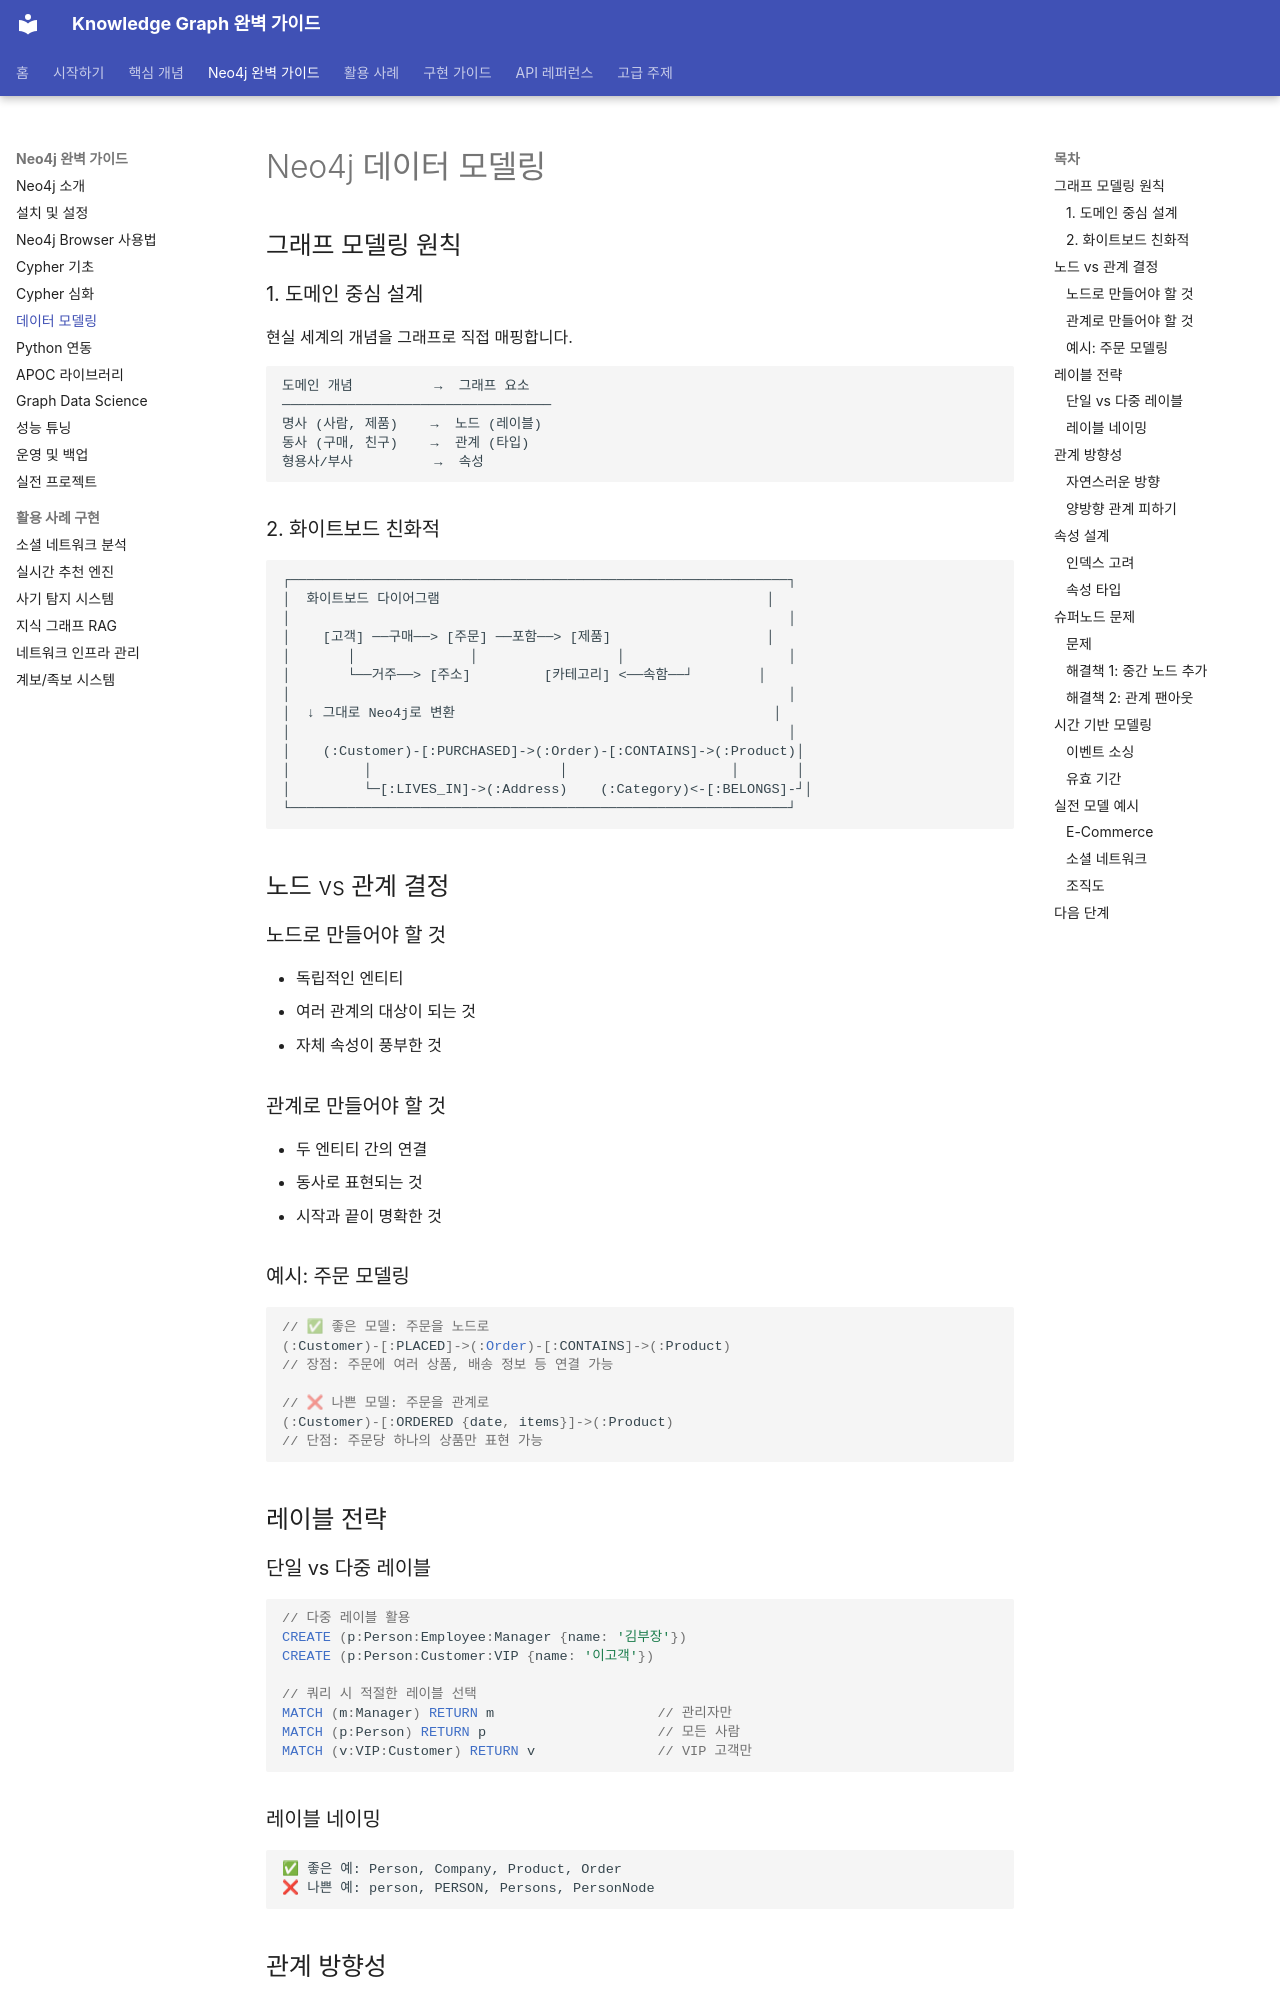

repository: mypalesong/ngraph · page: neo4j/data-modeling/index.html · generator: mkdocs

# Neo4j 데이터 모델링

## 그래프 모델링 원칙

### 1. 도메인 중심 설계

현실 세계의 개념을 그래프로 직접 매핑합니다.

```
도메인 개념          →  그래프 요소
─────────────────────────────────
명사 (사람, 제품)    →  노드 (레이블)
동사 (구매, 친구)    →  관계 (타입)
형용사/부사          →  속성
```

### 2. 화이트보드 친화적

```
┌─────────────────────────────────────────────────────────────┐
│  화이트보드 다이어그램                                        │
│                                                             │
│    [고객] ──구매──> [주문] ──포함──> [제품]                   │
│       │              │                 │                    │
│       └──거주──> [주소]         [카테고리] <──속함──┘        │
│                                                             │
│  ↓ 그대로 Neo4j로 변환                                       │
│                                                             │
│    (:Customer)-[:PURCHASED]->(:Order)-[:CONTAINS]->(:Product)│
│         │                       │                    │       │
│         └─[:LIVES_IN]->(:Address)    (:Category)<-[:BELONGS]-┘│
└─────────────────────────────────────────────────────────────┘
```

## 노드 vs 관계 결정

### 노드로 만들어야 할 것

- 독립적인 엔티티
- 여러 관계의 대상이 되는 것
- 자체 속성이 풍부한 것

### 관계로 만들어야 할 것

- 두 엔티티 간의 연결
- 동사로 표현되는 것
- 시작과 끝이 명확한 것

### 예시: 주문 모델링

```cypher
// ✅ 좋은 모델: 주문을 노드로
(:Customer)-[:PLACED]->(:Order)-[:CONTAINS]->(:Product)
// 장점: 주문에 여러 상품, 배송 정보 등 연결 가능

// ❌ 나쁜 모델: 주문을 관계로
(:Customer)-[:ORDERED {date, items}]->(:Product)
// 단점: 주문당 하나의 상품만 표현 가능
```

## 레이블 전략

### 단일 vs 다중 레이블

```cypher
// 다중 레이블 활용
CREATE (p:Person:Employee:Manager {name: '김부장'})
CREATE (p:Person:Customer:VIP {name: '이고객'})

// 쿼리 시 적절한 레이블 선택
MATCH (m:Manager) RETURN m                    // 관리자만
MATCH (p:Person) RETURN p                     // 모든 사람
MATCH (v:VIP:Customer) RETURN v               // VIP 고객만
```
